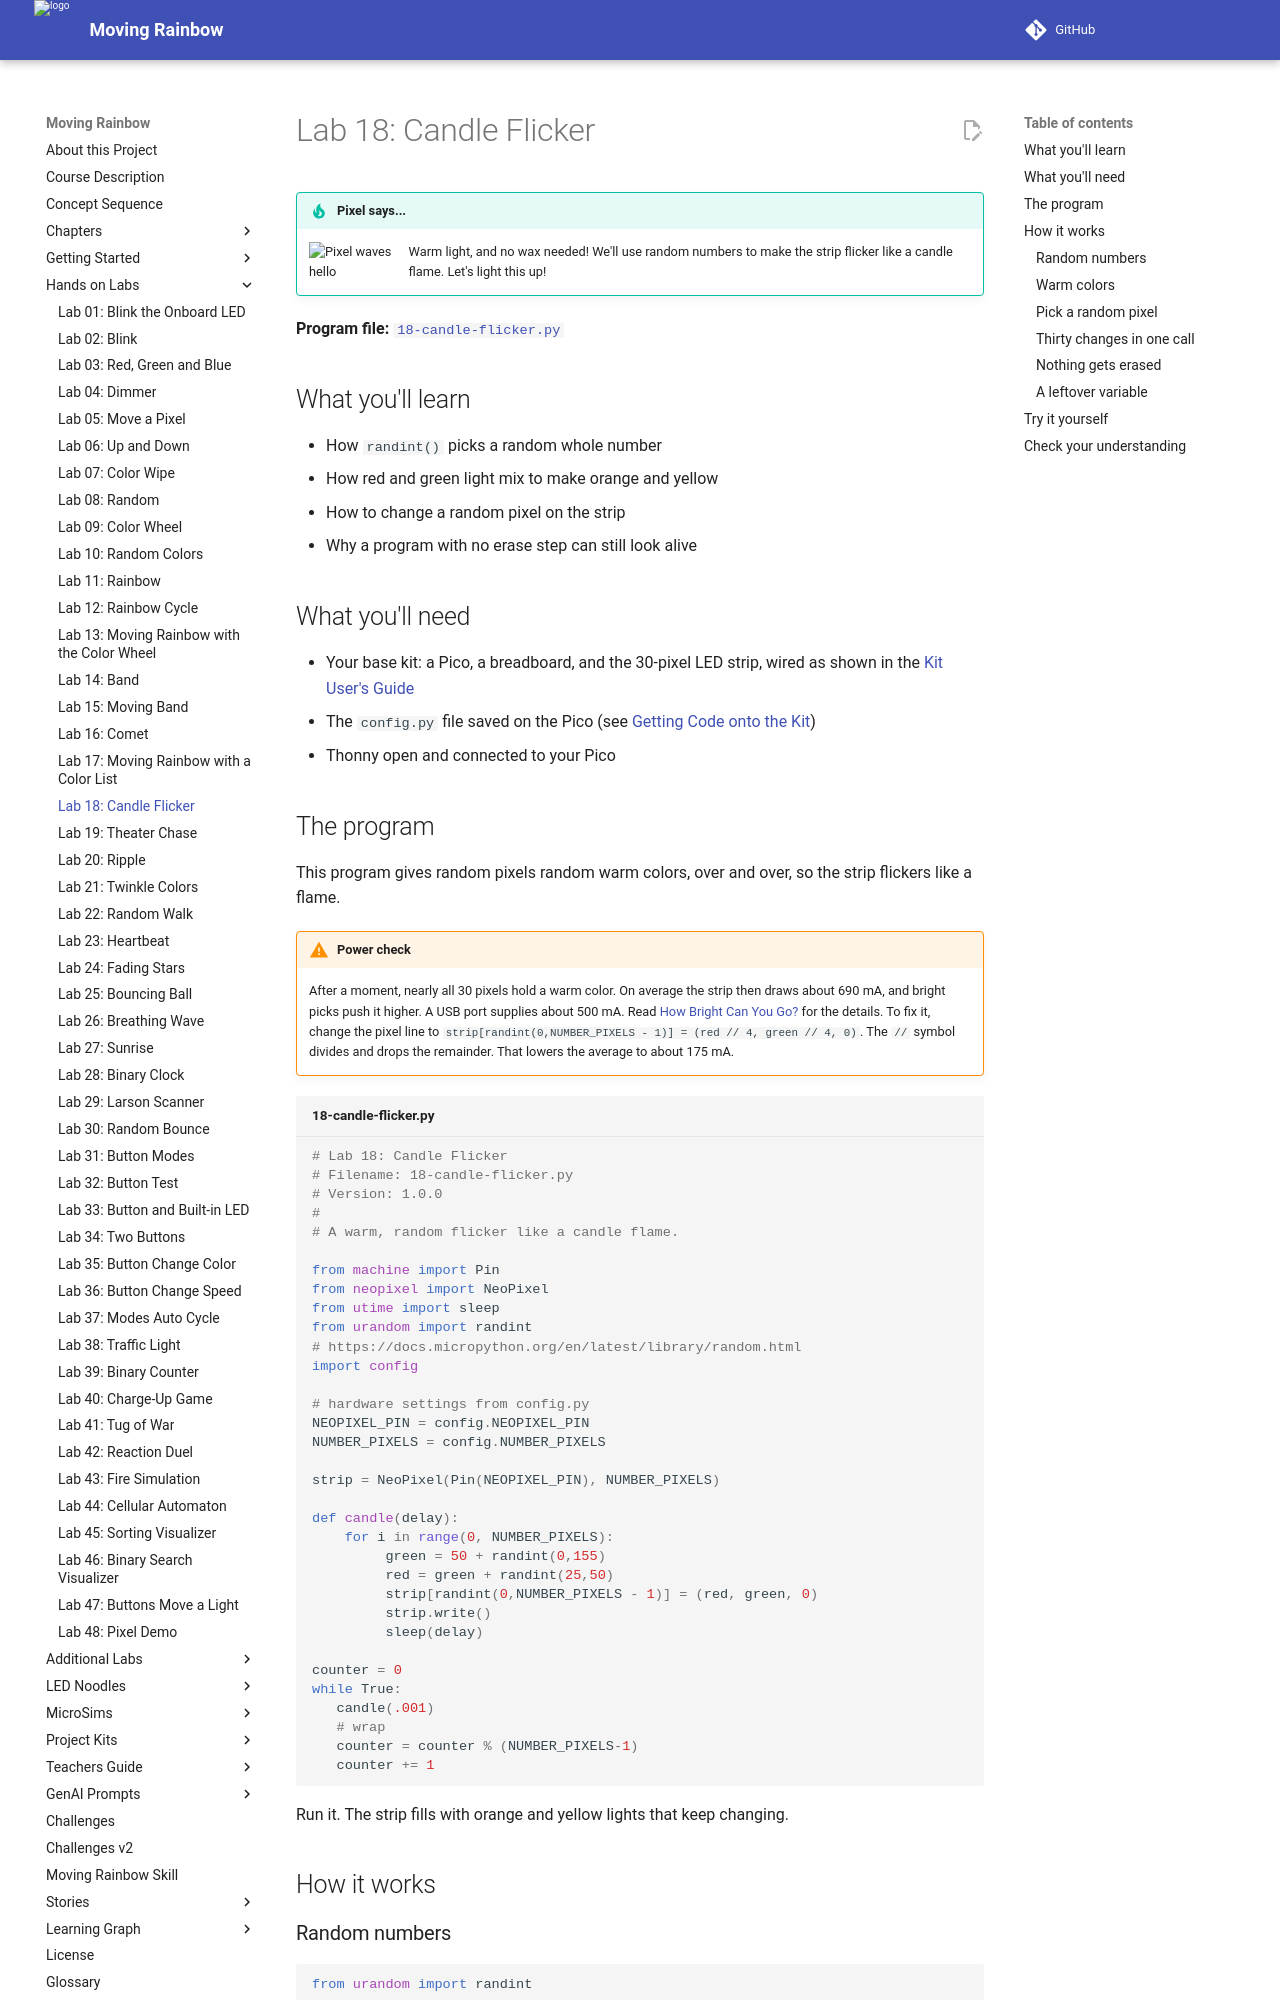

repository: dmccreary/moving-rainbow · page: labs/18-candle-flicker/index.html · generator: mkdocs

# Lab 18: Candle Flicker

!!! tip "Pixel says..."
    <img src="../../img/mascot/welcome.png" class="mascot-admonition-img" alt="Pixel waves hello">
    Warm light, and no wax needed! We'll use random numbers to make the strip flicker like a
    candle flame. Let's light this up!

**Program file:** [`18-candle-flicker.py`](https://github.com/dmccreary/moving-rainbow/blob/master/src/kits/moving-rainbow-base/18-candle-flicker.py)

## What you'll learn

- How `randint()` picks a random whole number
- How red and green light mix to make orange and yellow
- How to change a random pixel on the strip
- Why a program with no erase step can still look alive

## What you'll need

- Your base kit: a Pico, a breadboard, and the 30-pixel LED strip, wired as shown in the [Kit User's Guide](../kits/moving-rainbow-base/index.md)
- The `config.py` file saved on the Pico (see [Getting Code onto the Kit](../kits/moving-rainbow-base/index.md#getting-code-onto-the-kit))
- Thonny open and connected to your Pico

## The program

This program gives random pixels random warm colors, over and over, so the strip flickers like a flame.

!!! warning "Power check"
    After a moment, nearly all 30 pixels hold a warm color. On average the strip then draws about 690 mA, and bright picks push it higher. A USB port supplies about 500 mA. Read [How Bright Can You Go?](../kits/moving-rainbow-base/index.md#how-bright-can-you-go) for the details. To fix it, change the pixel line to `strip[randint(0,NUMBER_PIXELS - 1)] = (red // 4, green // 4, 0)`. The `//` symbol divides and drops the remainder. That lowers the average to about 175 mA.

```python title="18-candle-flicker.py"
--8<-- "src/kits/moving-rainbow-base/18-candle-flicker.py"
```

Run it. The strip fills with orange and yellow lights that keep changing.

## How it works

### Random numbers

```python
from urandom import randint
```

A **random number** is a number the computer picks by chance. The call `randint(a, b)` gives back a random whole number from `a` to `b`. Both ends can appear. So `randint(0,155)` can give 0, 155, or anything in between.
